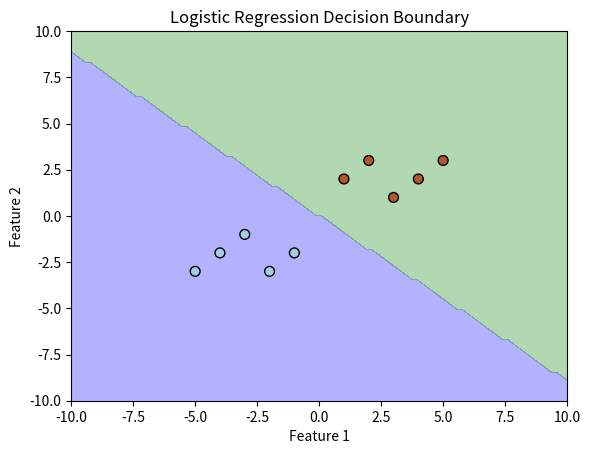

Generate this figure with matplotlib:
# Logistic Regression is a supervised learning algorithm 
# used for binary classification (i.e., classifying data into two categories, such as spam vs. not spam, or yes vs. no). 
# Unlike linear regression, which predicts continuous values, logistic regression predicts probabilities.

import math
import random
import numpy as np
import matplotlib.pyplot as plt

class LogisticRegressionSoftmax:
    def __init__(self, learning_rate=0.01, epochs=1000):
        self.learning_rate = learning_rate
        self.epochs = epochs
        self.weights = None
        self.biases = 0

    def reset(self, weights, biases):
        self.weights = weights
        self.biases = biases


    def log(self):
        if self.weights:
            for wgts in self.weights:
                print("weights = " + ", ".join([f"{weight:.2f}" for weight in wgts]))

        for bias in self.biases:
            print(f"biases = {bias:.2f}")

        

    def softmax(self, inputs):
        exp_values = [math.exp(x) for x in inputs]
        sum_exp_values = sum(exp_values)
        return [exp_val / sum_exp_values for exp_val in exp_values]

            
    def activate(self, inputs):
        return self.softmax(inputs)


    # Cross-entropy loss function (for both softmax and sigmoid cases)
    def cross_entropy_loss(self, predictions, target_class):
        return -math.log(predictions[target_class])

    # Compute gradients for updating weights
    def compute_gradients(self, input_vector, target_class):
        # Compute weighted sums
        z = [sum(self.weights[class_idx][i] * input_vector[i] for i in range(len(input_vector))) + self.biases[class_idx] for class_idx in range(len(weights))]

        # Apply the chosen activation function
        probabilities = self.activate(z)

        # Compute gradient updates for weights and biases
        loss = 0
        for class_idx in range(len(weights)):
            error = probabilities[class_idx] - (1 if class_idx == target_class else 0)

            # Update weights
            for i in range(len(input_vector)):
                self.weights[class_idx][i] -= self.learning_rate * error * input_vector[i]  

            # Update bias
            self.biases[class_idx] -= self.learning_rate * error  

            loss += self.cross_entropy_loss(probabilities, target_class)

        return loss

    # Training function
    def train(self, training_data):
        for epoch in range(self.epochs):
            
            total_loss = 0
            for input_vector, target_class in training_data:
                loss = self.compute_gradients(input_vector, target_class)
                total_loss += loss

            if epoch % 10 == 0:
                print(f"Epoch {epoch}: Loss = {total_loss / len(training_data):.4f}")

    # Prediction function
    def predict(self, input_vector):
        z = [sum(self.weights[class_idx][i] * input_vector[i] for i in range(len(input_vector))) + self.biases[class_idx] for class_idx in range(len(self.weights))]

        probabilities = self.activate(z)  # Use general activation function

        predicted_class = probabilities.index(max(probabilities))  # Choose the class with highest probability
        return predicted_class, probabilities

# Initialize weights and biases
weights = [
    [0.8, 0.5],
    [-0.8, -0.5],
]
biases = [0.0, 0.0]

# Example training dataset: [(input_vector, correct_class)]
training_data = [
    ([ 1,  2], 1),
    ([ 2,  3], 1),
    ([ 3,  1], 1),
    ([ 4,  2], 1),
    ([ 5,  3], 1),
    
    ([-1, -2], 0),
    ([-2, -3], 0),
    ([-3, -1], 0),
    ([-4, -2], 0),
    ([-5, -3], 0)
]


log_reg = LogisticRegressionSoftmax(learning_rate=0.01, epochs=1000)
log_reg.reset(weights,biases)

log_reg.log()
log_reg.train(training_data)
log_reg.log()


test_data = [
    ([ 3,  2]),   # Should predict 1
    ([ 0,  0]),   # This is a boundary point (uncertain case)
    ([ 1, -1]),   # Should predict 1
    ([-3, -2]),   # Should predict 0
    ([ 5,  5]),   # Should predict 1
    ([-5, -4])    # Should predict 0
]

for input_vector in test_data:
    predicted_class, probabilities = log_reg.predict(input_vector)
    print(f"Predicted Class: {predicted_class}, Probabilities: {probabilities}")

# Plotting the decision boundary
def plot_decision_boundary(log_reg, training_data, x_range=(-10, 10), y_range=(-10, 10)):
    # Create a meshgrid for plotting decision boundary
    xx, yy = np.meshgrid(np.linspace(x_range[0], x_range[1], 100), np.linspace(y_range[0], y_range[1], 100))
    Z = np.zeros(xx.shape)
    
    for i in range(xx.shape[0]):
        for j in range(yy.shape[1]):
            point = [xx[i, j], yy[i, j]]
            predicted_class, _ = log_reg.predict(point)  # Only store predicted class index
            Z[i, j] = predicted_class  # Store the class index (not a list)


    # Plotting the data points and decision boundary
    plt.contourf(xx, yy, Z, levels=[0, 0.5, 1], alpha=0.3, colors=['b', 'g'])

    # Extracting the first two features (ignoring the others for simplicity)
    X = np.array([np.array([x[0][0], x[0][1]]) for x in training_data])
    y = np.array([x[1] for x in training_data])
    plt.scatter(X[:, 0], X[:, 1], c=y, s=50, edgecolor='k', cmap=plt.cm.Paired)

    plt.xlabel('Feature 1')
    plt.ylabel('Feature 2')
    plt.title('Logistic Regression Decision Boundary')
    plt.show()

# Plot the decision boundary
plot_decision_boundary(log_reg, training_data)